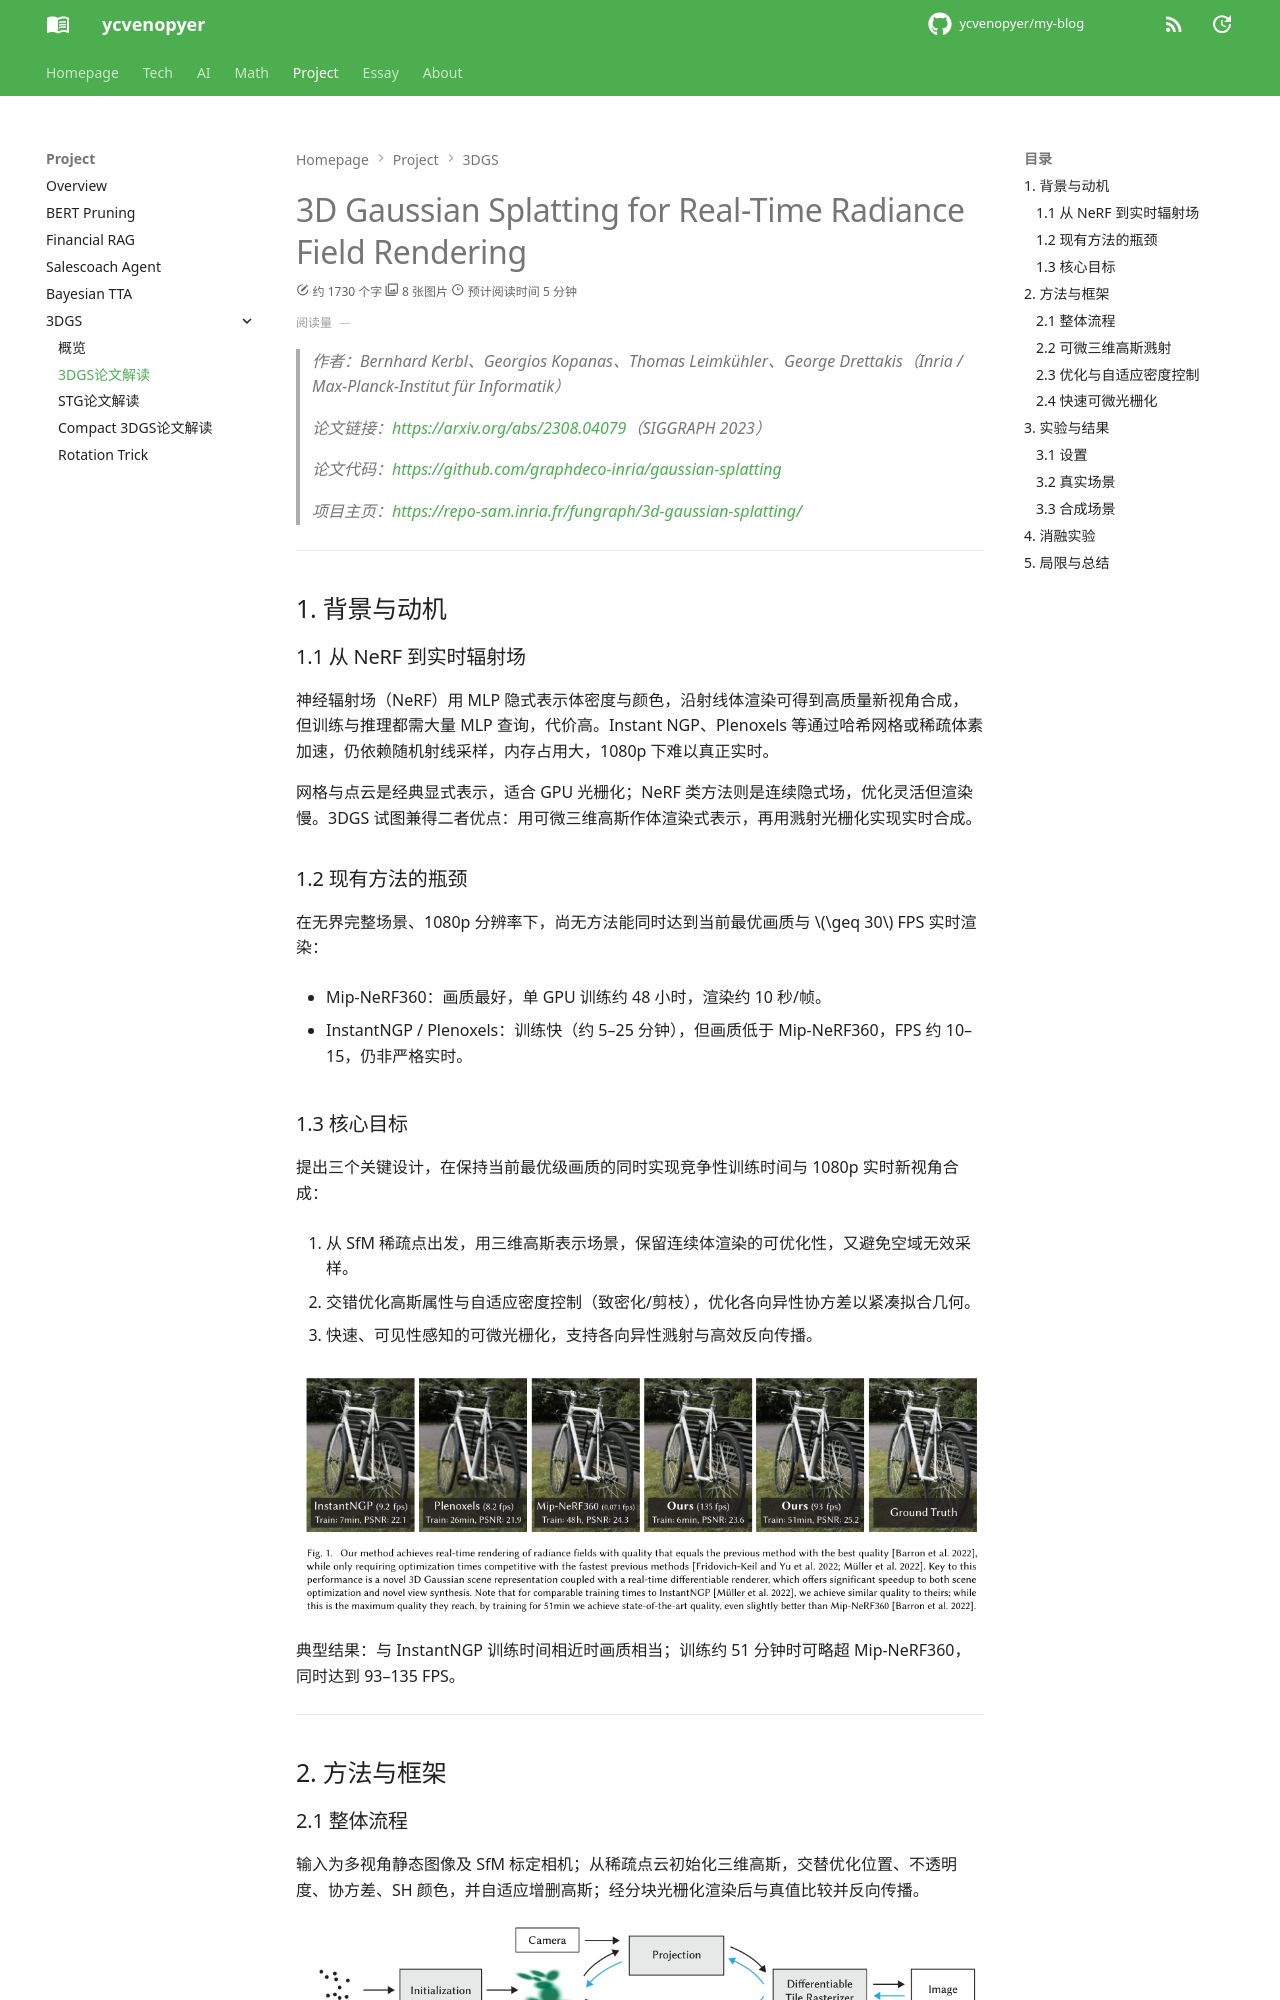

repository: ycvenopyer/my-blog · page: projects/3dgs/3dgs/index.html · generator: mkdocs

# 3D Gaussian Splatting for Real-Time Radiance Field Rendering

> 作者：Bernhard Kerbl、Georgios Kopanas、Thomas Leimkühler、George Drettakis（Inria / Max-Planck-Institut für Informatik）

> 论文链接：<https://arxiv.org/abs/2308.04079>（SIGGRAPH 2023）

> 论文代码：<https://github.com/graphdeco-inria/gaussian-splatting>

> 项目主页：<https://repo-sam.inria.fr/fungraph/3d-gaussian-splatting/>

---

## 1. 背景与动机

### 1.1 从 NeRF 到实时辐射场

神经辐射场（NeRF）用 MLP 隐式表示体密度与颜色，沿射线体渲染可得到高质量新视角合成，但训练与推理都需大量 MLP 查询，代价高。Instant NGP、Plenoxels 等通过哈希网格或稀疏体素加速，仍依赖随机射线采样，内存占用大，1080p 下难以真正实时。

网格与点云是经典显式表示，适合 GPU 光栅化；NeRF 类方法则是连续隐式场，优化灵活但渲染慢。3DGS 试图兼得二者优点：用可微三维高斯作体渲染式表示，再用溅射光栅化实现实时合成。

### 1.2 现有方法的瓶颈

在无界完整场景、1080p 分辨率下，尚无方法能同时达到当前最优画质与 \(\geq 30\) FPS 实时渲染：

- Mip-NeRF360：画质最好，单 GPU 训练约 48 小时，渲染约 10 秒/帧。  
  
- InstantNGP / Plenoxels：训练快（约 5–25 分钟），但画质低于 Mip-NeRF360，FPS 约 10–15，仍非严格实时。

### 1.3 核心目标

提出三个关键设计，在保持当前最优级画质的同时实现竞争性训练时间与 1080p 实时新视角合成：

1. 从 SfM 稀疏点出发，用三维高斯表示场景，保留连续体渲染的可优化性，又避免空域无效采样。  
   
2. 交错优化高斯属性与自适应密度控制（致密化/剪枝），优化各向异性协方差以紧凑拟合几何。  
   
3. 快速、可见性感知的可微光栅化，支持各向异性溅射与高效反向传播。

![与 InstantNGP、Plenoxels、Mip-NeRF360 对比：训练时间、PSNR 与 FPS](../image/3dgs/fig01_teaser.png)

典型结果：与 InstantNGP 训练时间相近时画质相当；训练约 51 分钟时可略超 Mip-NeRF360，同时达到 93–135 FPS。

---

## 2. 方法与框架
